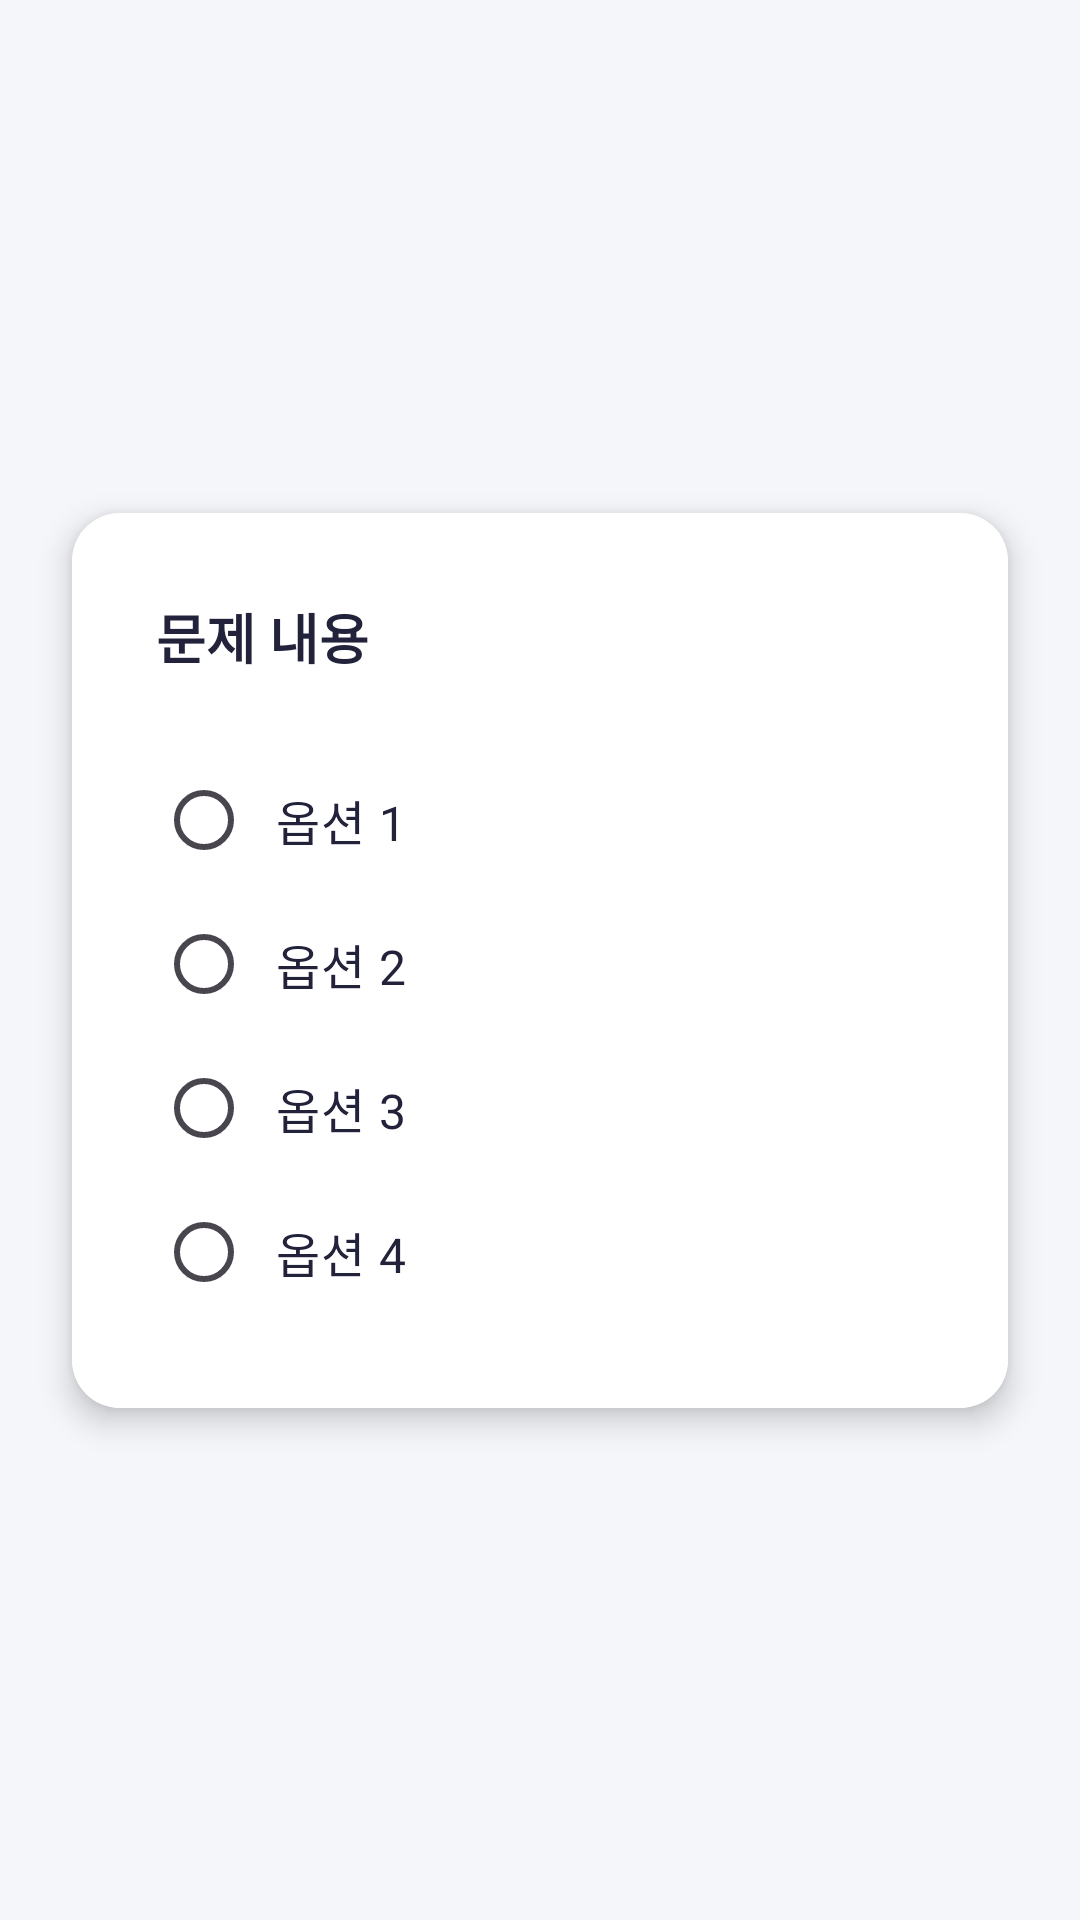

This screen was rendered from an Android layout file. Write that file and the resources it references.
<!-- AndroidManifest.xml: application theme Theme.UlmanaAlA -->
<!-- res/layout/fragment_problem.xml -->
<?xml version="1.0" encoding="utf-8"?>
<androidx.constraintlayout.widget.ConstraintLayout
    xmlns:android="http://schemas.android.com/apk/res/android"
    xmlns:app="http://schemas.android.com/apk/res-auto"
    android:layout_width="match_parent"
    android:layout_height="match_parent"
    android:background="#F5F6FA">

    <androidx.cardview.widget.CardView
        android:layout_width="0dp"
        android:layout_height="wrap_content"
        android:layout_margin="24dp"
        app:cardCornerRadius="16dp"
        app:cardElevation="6dp"
        app:layout_constraintTop_toTopOf="parent"
        app:layout_constraintBottom_toBottomOf="parent"
        app:layout_constraintStart_toStartOf="parent"
        app:layout_constraintEnd_toEndOf="parent">

        <LinearLayout
            android:layout_width="match_parent"
            android:layout_height="wrap_content"
            android:orientation="vertical"
            android:padding="28dp"
            android:gravity="center_horizontal"
            android:background="@android:color/white">

            <TextView
                android:id="@+id/text_problemcontent"
                android:layout_width="match_parent"
                android:layout_height="wrap_content"
                android:text="문제 내용"
                android:textSize="18sp"
                android:textColor="#22223B"
                android:textStyle="bold"
                android:layout_marginBottom="24dp"/>

            <RadioGroup
                android:id="@+id/radio_group_options"
                android:layout_width="match_parent"
                android:layout_height="wrap_content"
                android:orientation="vertical">

                <RadioButton
                    android:id="@+id/radio_option1"
                    android:layout_width="match_parent"
                    android:layout_height="wrap_content"
                    android:text="옵션 1"
                    android:textSize="16sp"
                    android:textColor="#22223B"
                    android:buttonTint="#4F8EF7"
                    android:padding="8dp"/>

                <RadioButton
                    android:id="@+id/radio_option2"
                    android:layout_width="match_parent"
                    android:layout_height="wrap_content"
                    android:text="옵션 2"
                    android:textSize="16sp"
                    android:textColor="#22223B"
                    android:buttonTint="#4F8EF7"
                    android:padding="8dp"/>

                <RadioButton
                    android:id="@+id/radio_option3"
                    android:layout_width="match_parent"
                    android:layout_height="wrap_content"
                    android:text="옵션 3"
                    android:textSize="16sp"
                    android:textColor="#22223B"
                    android:buttonTint="#4F8EF7"
                    android:padding="8dp"/>

                <RadioButton
                    android:id="@+id/radio_option4"
                    android:layout_width="match_parent"
                    android:layout_height="wrap_content"
                    android:text="옵션 4"
                    android:textSize="16sp"
                    android:textColor="#22223B"
                    android:buttonTint="#4F8EF7"
                    android:padding="8dp"/>
            </RadioGroup>
        </LinearLayout>
    </androidx.cardview.widget.CardView>
</androidx.constraintlayout.widget.ConstraintLayout>
<!-- resources referenced by this layout -->
<resources>
  <style name="Theme.UlmanaAlA" parent="Base.Theme.UlmanaAlA" />
  <style name="Base.Theme.UlmanaAlA" parent="Theme.Material3.DayNight">
      </style>
</resources>
